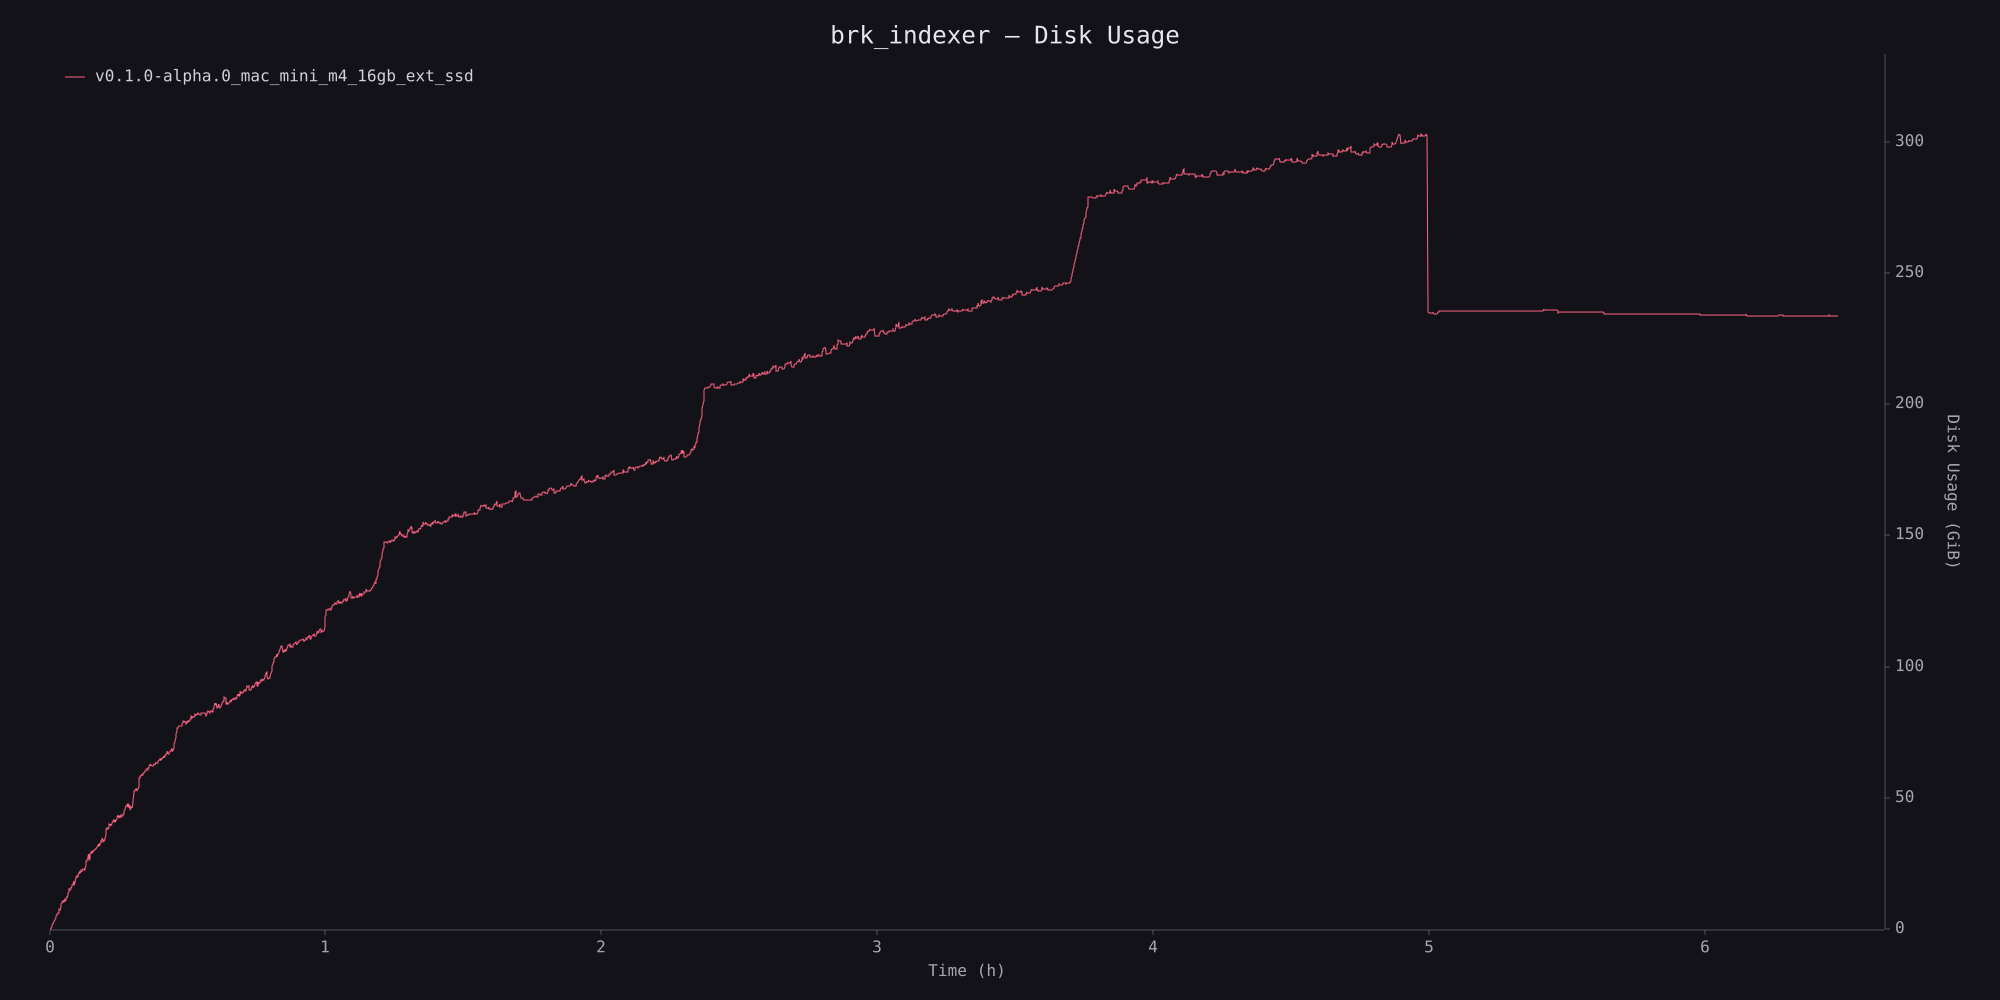

The data file committed next to this chart (first rows):
timestamp_ms, disk_usage
0, 1495040
5307, 29474816
10627, 77975552
15921, 275492864
21195, 632565760
26480, 935120896
31769, 1150332928
37059, 1862438912
42355, 2054283264
47637, 2641063936
52935, 3171328000
58220, 2994450432
63495, 3284561920
68796, 3693301760
74071, 4330655744
79357, 4562579456
84653, 5258399744
89974, 5662584832
95276, 5789982720
100589, 6231040000
105904, 6186049536
111226, 6208589824
116529, 6606135296
121856, 6798217216
127158, 8277499904
132481, 7845003264
137801, 8368140288
143106, 8135663616
148423, 9311977472
153685, 10381193216
159009, 10927685632
164338, 11220946944
169635, 11821142016
174970, 11256598528
180282, 11078098944
185609, 11578626048
190911, 12049321984
196242, 11395891200
201524, 11850354688
206855, 12395425792
212185, 12257918976
217490, 12644569088
222815, 13100183552
228137, 13490147328
233458, 13028188160
238719, 14191673344
244010, 14840029184
249319, 15453097984
254613, 16115654656
259906, 16436994048
265193, 15992037376
270507, 16676745216
275812, 16684515328
281100, 17401094144
286415, 16778547200
291747, 17207308288
297070, 18045620224
302402, 18606612480
307812, 18748944384
313216, 19642904576
... 4,246 more rows
